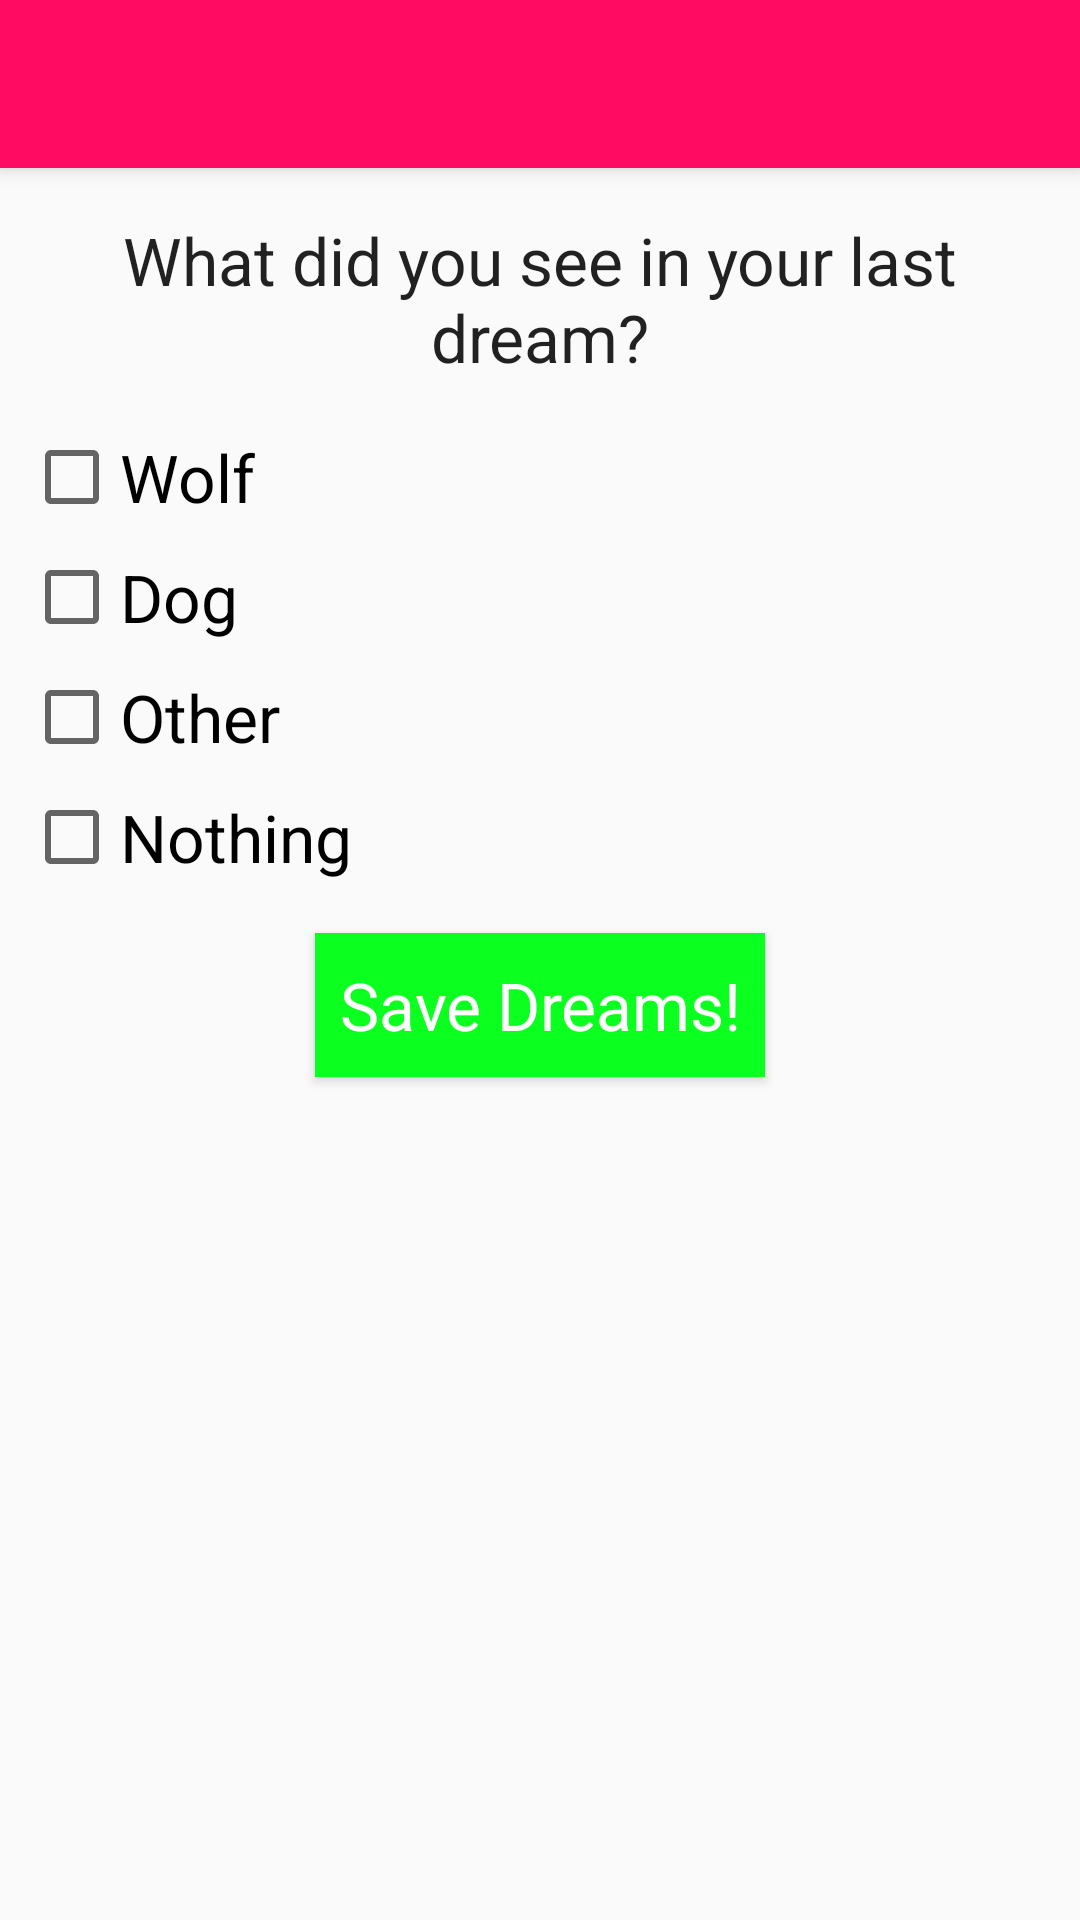

Android layout source for this screen:
<!-- AndroidManifest.xml: application theme AppTheme -->
<!-- res/layout/activity_add_dream.xml -->
<LinearLayout xmlns:android="http://schemas.android.com/apk/res/android"
    xmlns:app="http://schemas.android.com/apk/res-auto"
    android:layout_width="match_parent"
    android:layout_height="match_parent"
    android:fitsSystemWindows="true"
    android:orientation="vertical">

    <android.support.v7.widget.Toolbar
        android:id="@+id/toolbar_add_dream"
        android:layout_width="match_parent"
        android:layout_height="?attr/actionBarSize"
        android:background="?attr/colorPrimary"
        android:elevation="@dimen/app_bar_elevation"
        android:theme="@style/ThemeOverlay.AppCompat.ActionBar"
        app:popupTheme="@style/ThemeOverlay.AppCompat.Light"
        app:contentInsetStart="0dp"/>

    <TextView
        android:layout_width="wrap_content"
        android:layout_height="wrap_content"
        android:layout_gravity="center"
        android:layout_margin="@dimen/add_dream_main_text_margin"
        android:gravity="center"
        android:text="@string/last_dream"
        android:textAppearance="@style/TextAppearance.AppCompat.Large" />

    <CheckBox
        android:id="@+id/ck_wolf"
        android:layout_width="wrap_content"
        android:layout_height="wrap_content"
        android:layout_marginBottom="@dimen/add_dream_margin"
        android:layout_marginStart="@dimen/add_dream_margin"
        android:text="@string/wolf"
        android:textAppearance="@style/TextAppearance.AppCompat.Large" />

    <CheckBox
        android:id="@+id/ck_dog"
        android:layout_width="wrap_content"
        android:layout_height="wrap_content"
        android:layout_marginBottom="@dimen/add_dream_margin"
        android:layout_marginStart="@dimen/add_dream_margin"
        android:text="@string/dog"
        android:textAppearance="@style/TextAppearance.AppCompat.Large" />


    <CheckBox
        android:id="@+id/ck_other"
        android:layout_width="wrap_content"
        android:layout_height="wrap_content"
        android:layout_marginBottom="@dimen/add_dream_margin"
        android:layout_marginStart="@dimen/add_dream_margin"
        android:text="@string/other"
        android:textAppearance="@style/TextAppearance.AppCompat.Large" />

    <CheckBox
        android:id="@+id/ck_nothing"
        android:layout_width="wrap_content"
        android:layout_height="wrap_content"
        android:layout_marginBottom="@dimen/add_dream_margin"
        android:layout_marginStart="@dimen/add_dream_margin"
        android:text="@string/nothing"
        android:textAppearance="@style/TextAppearance.AppCompat.Large" />

    <Button
        android:id="@+id/bt_save"
        android:layout_width="wrap_content"
        android:layout_height="wrap_content"
        android:layout_gravity="center_horizontal"
        android:layout_marginTop="@dimen/add_dream_margin"
        android:src="@drawable/ic_appwidget_icon"
        android:text="@string/bt_save"
        android:textAppearance="@style/TextAppearance.AppCompat.Large"
        android:background="@color/colorAccent"
        android:padding="@dimen/rv_main_item_padding"
        android:textColor="@android:color/white"/>
</LinearLayout>
<!-- resources referenced by this layout -->
<resources>
  <color name="colorAccent">#0BFF1F</color>
  <dimen name="add_dream_main_text_margin">16dp</dimen>
  <dimen name="add_dream_margin">8dp</dimen>
  <dimen name="app_bar_elevation">4dp</dimen>
  <dimen name="rv_main_item_padding">8dp</dimen>
  <!-- drawable ic_appwidget_icon: vector/xml drawable (drawable, 4161 chars, omitted) -->
  <string name="bt_save">Save Dreams!</string>
  <string name="dog">Dog</string>
  <string name="last_dream">What did you see in your last dream?</string>
  <string name="nothing">Nothing</string>
  <string name="other">Other</string>
  <string name="wolf">Wolf</string>
  <style name="AppTheme" parent="@style/Theme.AppCompat.Light.NoActionBar">
          <item name="colorPrimary">@color/colorPrimary</item>
          <item name="colorPrimaryDark">@color/colorPrimaryDark</item>
          <item name="colorAccent">@color/colorAccent</item>
      </style>
  <color name="colorPrimary">#FF0B62</color>
  <color name="colorPrimaryDark">#B20442</color>
</resources>
